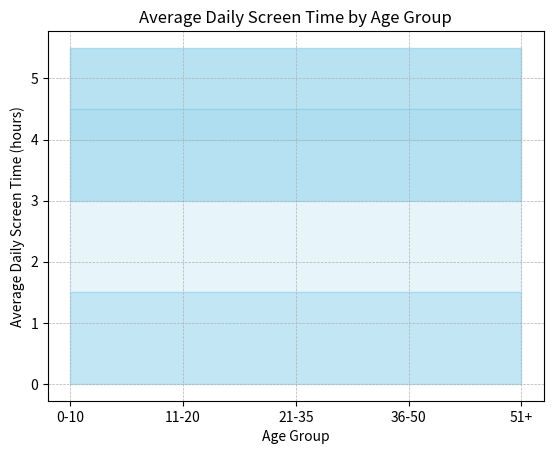

Write the Python code that produced this figure.

import matplotlib.pyplot as plt

# Data from the chart table provided
data = [
    {'Age Group': '0-10', ' Average Daily Screen Time (hours)': 1.5},
    {'Age Group': '11-20', ' Average Daily Screen Time (hours)': 4.0},
    {'Age Group': '21-35', ' Average Daily Screen Time (hours)': 5.5},
    {'Age Group': '36-50', ' Average Daily Screen Time (hours)': 4.5},
    {'Age Group': '51+', ' Average Daily Screen Time (hours)': 3.0}
]

# Extract the age groups and screen times into lists
age_groups = [item['Age Group'] for item in data]
screen_times = [item[' Average Daily Screen Time (hours)'] for item in data]

# Create the x points for the area chart, which correspond to the age groups
x_range = range(len(age_groups))

# Start the area chart with the lowest level (zero line)
plt.fill_between(x_range, 0, screen_times[0], color='skyblue', alpha=0.5)

# Plot each segment of the area chart and stack them correctly
for i in range(1, len(screen_times)):
    plt.fill_between(x_range, screen_times[i-1], screen_times[i],
                     color='skyblue', alpha=(i + 1) * 0.1)

# Add some visual enhancements
plt.xticks(x_range, age_groups)  # Set the x-axis to show the age group labels
plt.xlabel('Age Group')  # X-axis label
plt.ylabel('Average Daily Screen Time (hours)')  # Y-axis label
plt.title('Average Daily Screen Time by Age Group')  # Chart title

# Add a grid to make the chart easier to read
plt.grid(True, which='both', linestyle='--', linewidth=0.5)

# Show the plot
plt.show()
